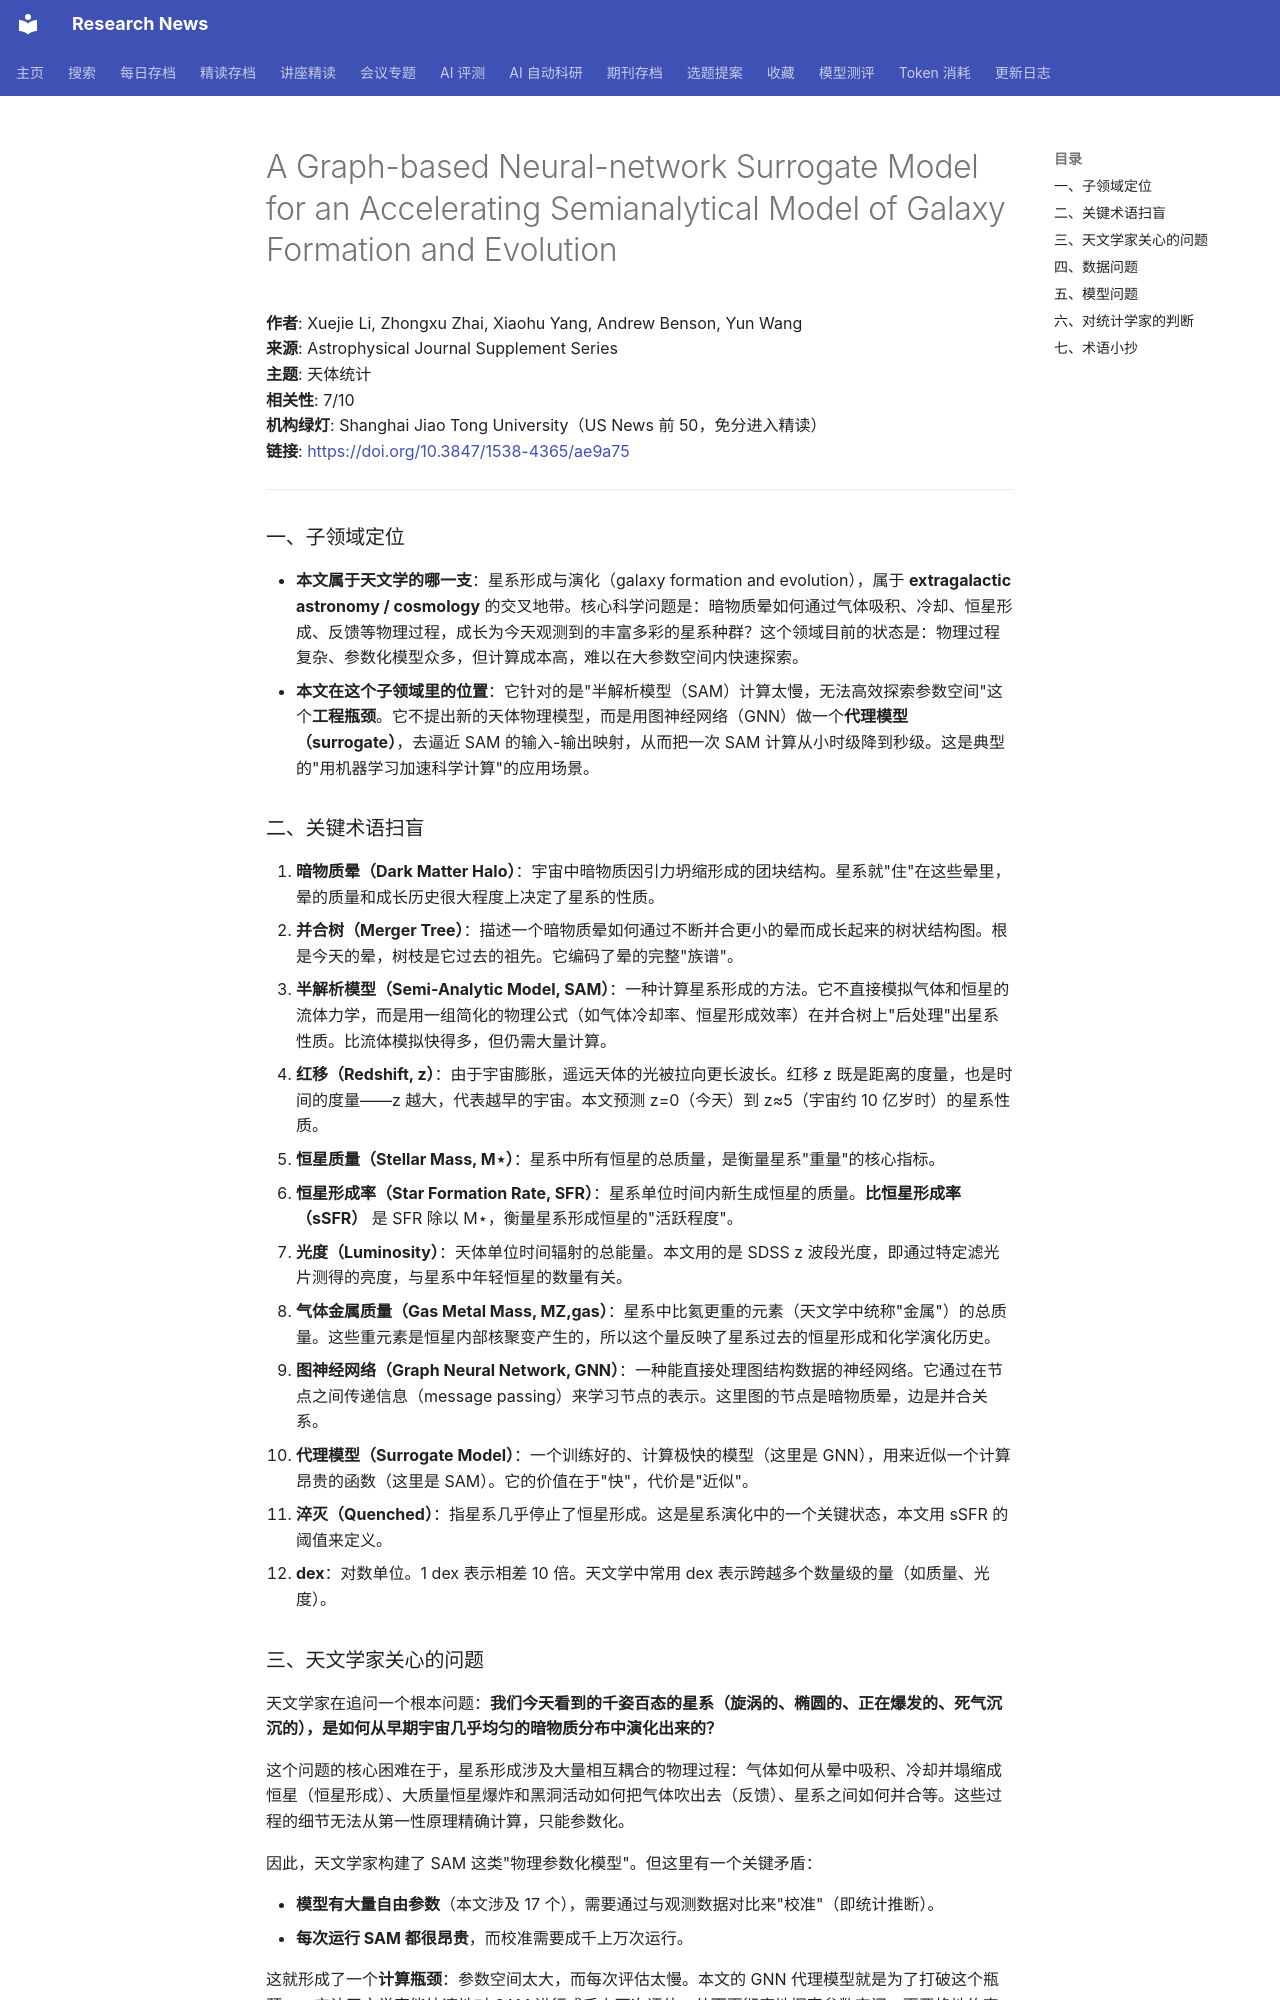

repository: cxy0714/research-news · page: deep_reads/2026-10-12-10.3847_1538-4365_ae9a75/index.html · generator: mkdocs

# A Graph-based Neural-network Surrogate Model for an Accelerating Semianalytical Model of Galaxy Formation and Evolution

**作者**: Xuejie Li, Zhongxu Zhai, Xiaohu Yang, Andrew Benson, Yun Wang  
**来源**: Astrophysical Journal Supplement Series  
**主题**: 天体统计  
**相关性**: 7/10  
**机构绿灯**: Shanghai Jiao Tong University（US News 前 50，免分进入精读）  
**链接**: <https://doi.org/10.3847/1538-4365/ae9a75>

---

### 一、子领域定位

- **本文属于天文学的哪一支**：星系形成与演化（galaxy formation and evolution），属于 **extragalactic astronomy / cosmology** 的交叉地带。核心科学问题是：暗物质晕如何通过气体吸积、冷却、恒星形成、反馈等物理过程，成长为今天观测到的丰富多彩的星系种群？这个领域目前的状态是：物理过程复杂、参数化模型众多，但计算成本高，难以在大参数空间内快速探索。
- **本文在这个子领域里的位置**：它针对的是"半解析模型（SAM）计算太慢，无法高效探索参数空间"这个**工程瓶颈**。它不提出新的天体物理模型，而是用图神经网络（GNN）做一个**代理模型（surrogate）**，去逼近 SAM 的输入-输出映射，从而把一次 SAM 计算从小时级降到秒级。这是典型的"用机器学习加速科学计算"的应用场景。

### 二、关键术语扫盲

1. **暗物质晕（Dark Matter Halo）**：宇宙中暗物质因引力坍缩形成的团块结构。星系就"住"在这些晕里，晕的质量和成长历史很大程度上决定了星系的性质。
2. **并合树（Merger Tree）**：描述一个暗物质晕如何通过不断并合更小的晕而成长起来的树状结构图。根是今天的晕，树枝是它过去的祖先。它编码了晕的完整"族谱"。
3. **半解析模型（Semi-Analytic Model, SAM）**：一种计算星系形成的方法。它不直接模拟气体和恒星的流体力学，而是用一组简化的物理公式（如气体冷却率、恒星形成效率）在并合树上"后处理"出星系性质。比流体模拟快得多，但仍需大量计算。
4. **红移（Redshift, z）**：由于宇宙膨胀，遥远天体的光被拉向更长波长。红移 z 既是距离的度量，也是时间的度量——z 越大，代表越早的宇宙。本文预测 z=0（今天）到 z≈5（宇宙约 10 亿岁时）的星系性质。
5. **恒星质量（Stellar Mass, M⋆）**：星系中所有恒星的总质量，是衡量星系"重量"的核心指标。
6. **恒星形成率（Star Formation Rate, SFR）**：星系单位时间内新生成恒星的质量。**比恒星形成率（sSFR）** 是 SFR 除以 M⋆，衡量星系形成恒星的"活跃程度"。
7. **光度（Luminosity）**：天体单位时间辐射的总能量。本文用的是 SDSS z 波段光度，即通过特定滤光片测得的亮度，与星系中年轻恒星的数量有关。
8. **气体金属质量（Gas Metal Mass, MZ,gas）**：星系中比氦更重的元素（天文学中统称"金属"）的总质量。这些重元素是恒星内部核聚变产生的，所以这个量反映了星系过去的恒星形成和化学演化历史。
9. **图神经网络（Graph Neural Network, GNN）**：一种能直接处理图结构数据的神经网络。它通过在节点之间传递信息（message passing）来学习节点的表示。这里图的节点是暗物质晕，边是并合关系。
10. **代理模型（Surrogate Model）**：一个训练好的、计算极快的模型（这里是 GNN），用来近似一个计算昂贵的函数（这里是 SAM）。它的价值在于"快"，代价是"近似"。
11. **淬灭（Quenched）**：指星系几乎停止了恒星形成。这是星系演化中的一个关键状态，本文用 sSFR 的阈值来定义。
12. **dex**：对数单位。1 dex 表示相差 10 倍。天文学中常用 dex 表示跨越多个数量级的量（如质量、光度）。
